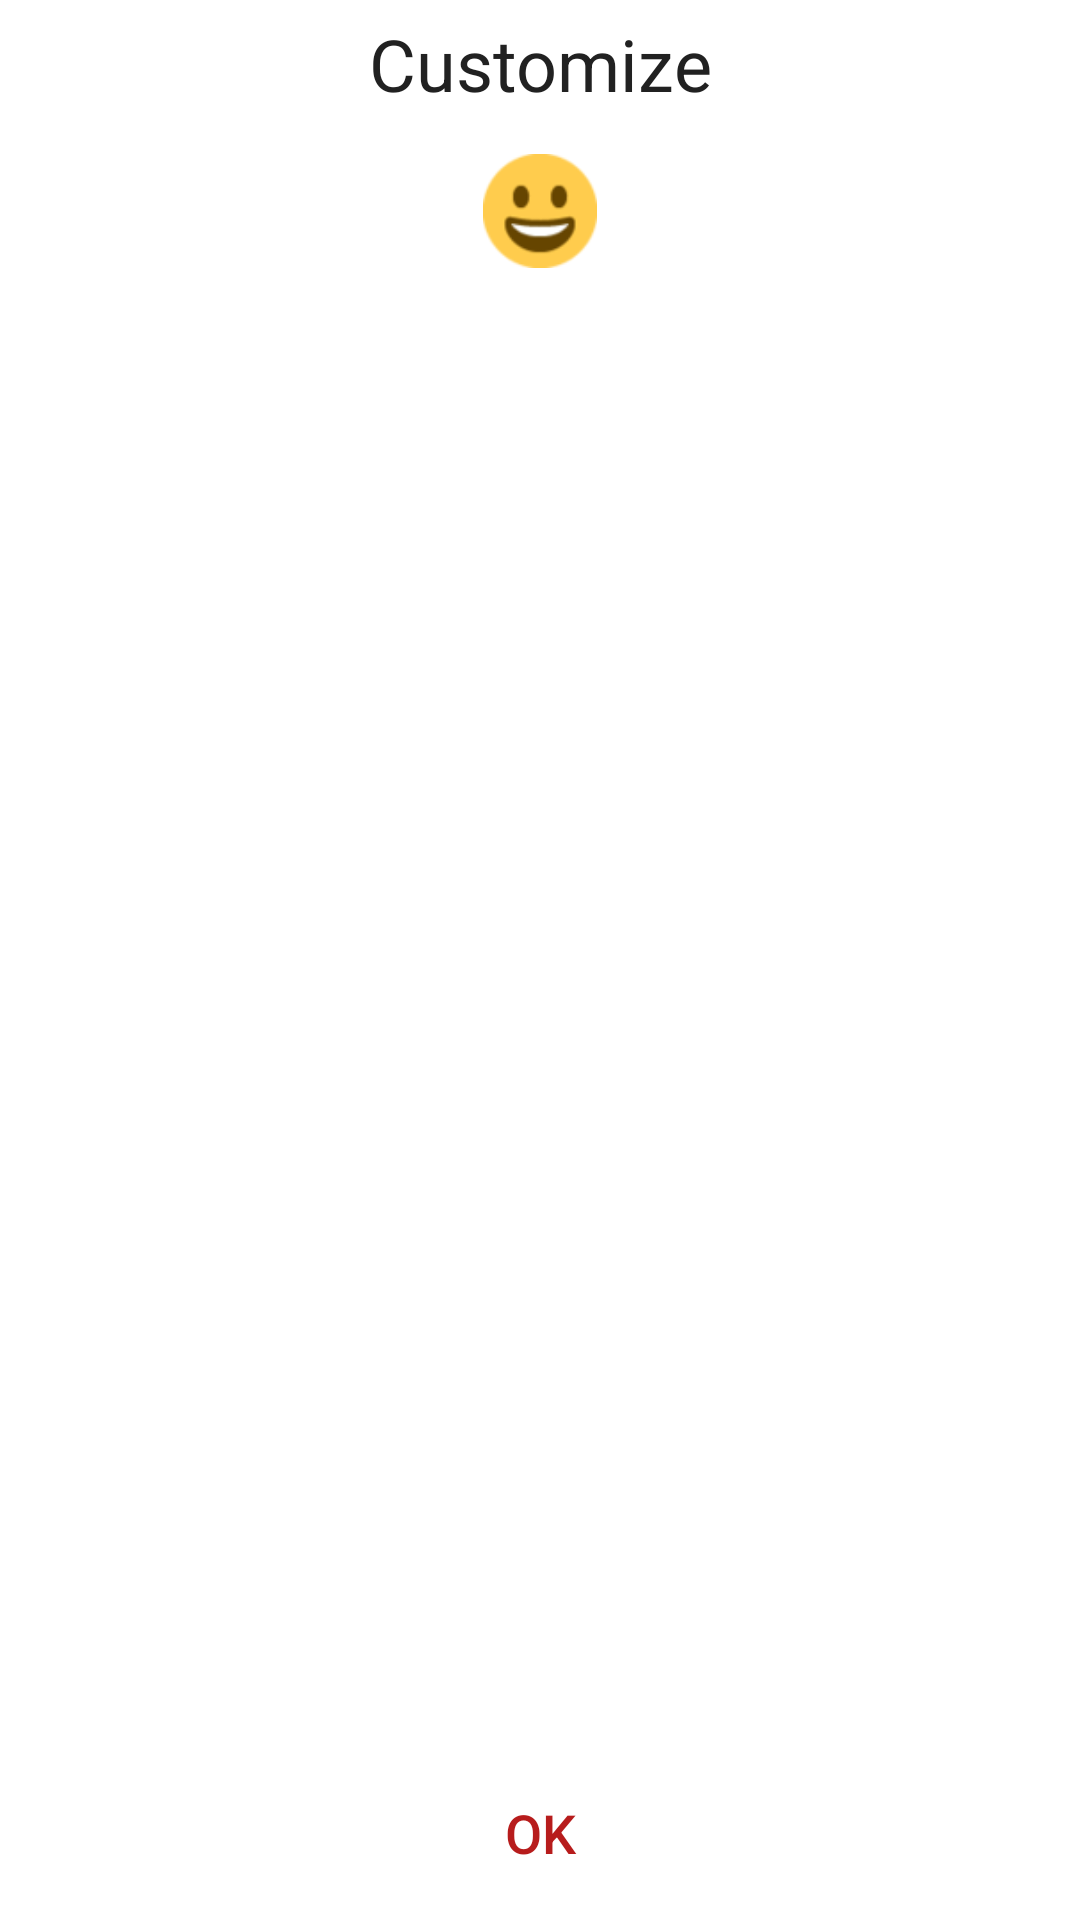

Here is an Android app screen rendered from its layout file. Give the layout XML and the strings, colors and styles it references.
<!-- AndroidManifest.xml: application theme GdxTheme -->
<!-- res/layout/dialog_customize.xml -->
<?xml version="1.0" encoding="utf-8"?>
<androidx.constraintlayout.widget.ConstraintLayout xmlns:android="http://schemas.android.com/apk/res/android"
    xmlns:app="http://schemas.android.com/apk/res-auto"
    android:layout_width="match_parent"
    android:layout_height="match_parent"
    android:background="#FFF"
    android:padding="5dp">

    <TextView
        android:id="@+id/title_txt"
        android:layout_width="wrap_content"
        android:layout_height="wrap_content"
        android:text="Customize"
        android:textSize="24sp"
        app:layout_constraintLeft_toLeftOf="parent"
        app:layout_constraintRight_toRightOf="parent"
        app:layout_constraintTop_toTopOf="parent" />

    <androidx.appcompat.widget.AppCompatImageView
        android:id="@+id/stroke"
        android:layout_width="46dp"
        android:layout_height="46dp"
        android:layout_marginTop="10dp"
        android:src="@drawable/circle"
        android:tint="#FF0000"
        app:layout_constraintLeft_toLeftOf="parent"
        app:layout_constraintRight_toRightOf="parent"
        app:layout_constraintTop_toBottomOf="@id/title_txt" />

    <androidx.appcompat.widget.AppCompatImageView
        android:id="@+id/fill"
        android:layout_width="38dp"
        android:layout_height="38dp"
        android:src="@drawable/e00000"
        app:layout_constraintBottom_toBottomOf="@id/stroke"
        app:layout_constraintLeft_toLeftOf="@id/stroke"
        app:layout_constraintRight_toRightOf="@id/stroke"
        app:layout_constraintTop_toTopOf="@id/stroke" />

    <HorizontalScrollView
        android:id="@+id/color_section"
        android:layout_width="match_parent"
        android:layout_height="wrap_content"
        android:layout_marginTop="16dp"
        android:fillViewport="true"
        android:scrollbars="none"
        app:layout_constraintLeft_toLeftOf="parent"
        app:layout_constraintRight_toRightOf="parent"
        app:layout_constraintTop_toBottomOf="@id/stroke">

        <LinearLayout
            android:id="@+id/colors"
            android:layout_width="match_parent"
            android:layout_height="wrap_content"
            android:orientation="horizontal">

        </LinearLayout>

    </HorizontalScrollView>

    <androidx.recyclerview.widget.RecyclerView
        android:id="@+id/images_list"
        android:layout_width="0dp"
        android:layout_height="0dp"
        android:layout_marginTop="8dp"
        app:layout_constraintBottom_toTopOf="@id/ok_btn"
        app:layout_constraintLeft_toLeftOf="parent"
        app:layout_constraintRight_toRightOf="parent"
        app:layout_constraintTop_toBottomOf="@id/color_section" />


    <Button
        android:id="@+id/ok_btn"
        android:layout_width="wrap_content"
        android:layout_height="wrap_content"
        android:background="@drawable/dialog_button_background"
        android:text="OK"
        android:textColor="#b71c1c"
        android:textSize="18sp"
        app:layout_constraintBottom_toBottomOf="parent"
        app:layout_constraintLeft_toLeftOf="parent"
        app:layout_constraintRight_toRightOf="parent" />


</androidx.constraintlayout.widget.ConstraintLayout>
<!-- resources referenced by this layout -->
<resources>
  <!-- drawable dialog_button_background (drawable) -->
  <?xml version="1.0" encoding="utf-8"?>
  <selector xmlns:android="http://schemas.android.com/apk/res/android">
      <item android:state_pressed="true">
          <shape>
              <solid android:color="#EEE" />
              <corners android:radius="5dp" />
              <padding android:bottom="10dp" android:left="10dp" android:right="10dp" android:top="10dp" />
          </shape>
      </item>
  </selector>
  <!-- drawable e00000: png bitmap (drawable-nodpi, 2351 bytes) -->
  <style name="GdxTheme" parent="Theme.AppCompat.Light.NoActionBar">
          <item name="colorPrimary">@color/colorPrimary</item>
          <item name="colorPrimaryDark">@color/colorPrimaryDark</item>
          <item name="colorAccent">@color/colorAccent</item>
          <item name="android:windowBackground">@android:color/transparent</item>
          <item name="android:colorBackgroundCacheHint">@null</item>
          <item name="android:windowAnimationStyle">@android:style/Animation</item>
          <item name="android:windowNoTitle">true</item>
          <item name="android:windowContentOverlay">@null</item>
          <item name="android:windowFullscreen">true</item>
          <item name="android:textColor">#212121</item>
      </style>
  <color name="colorPrimary">#008577</color>
  <color name="colorPrimaryDark">#00574B</color>
  <color name="colorAccent">#D81B60</color>
</resources>
